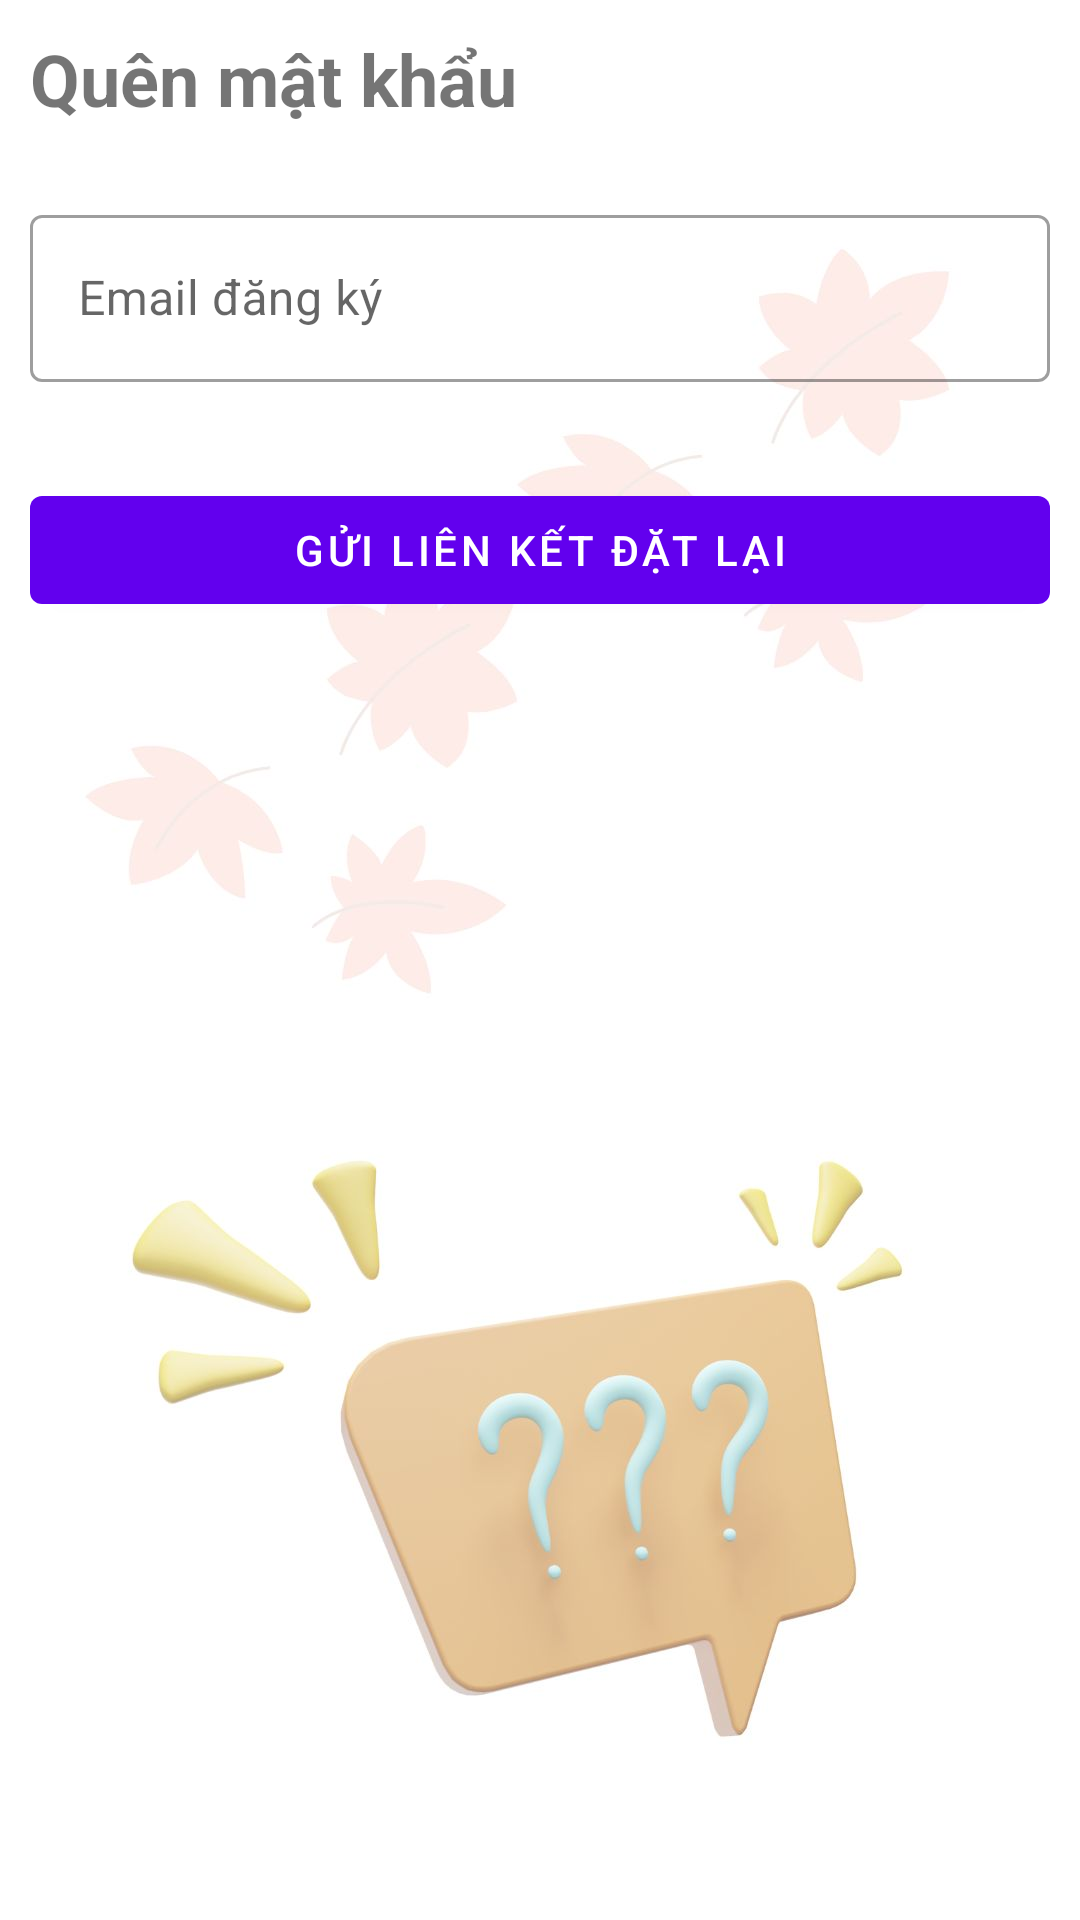

Write the Android layout XML for this screen, with the resource values it uses.
<!-- AndroidManifest.xml: fallback theme Theme.MaterialComponents.DayNight.NoActionBar -->
<!-- res/layout/fragment_forgot_password.xml -->
<?xml version="1.0" encoding="utf-8"?>
<androidx.constraintlayout.widget.ConstraintLayout xmlns:app="http://schemas.android.com/apk/res-auto"
    xmlns:android="http://schemas.android.com/apk/res/android"
    xmlns:tools="http://schemas.android.com/tools"
    android:layout_height="match_parent"
    android:layout_width="match_parent">

    <ImageView
        android:layout_width="match_parent"
        android:layout_height="match_parent"
        android:scaleType="fitXY"
        android:src="@drawable/bg_forgot_password"

        app:layout_constraintBottom_toBottomOf="parent"
        app:layout_constraintEnd_toEndOf="parent"
        app:layout_constraintTop_toTopOf="parent" />

    <LinearLayout
        android:layout_width="match_parent"
        android:layout_height="match_parent"
        android:orientation="vertical"
        android:padding="10dp"
        app:layout_constraintBottom_toBottomOf="parent"
        app:layout_constraintEnd_toEndOf="parent"
        app:layout_constraintStart_toStartOf="parent"
        app:layout_constraintTop_toTopOf="parent">

        <TextView
            android:layout_width="wrap_content"
            android:layout_height="wrap_content"
            android:layout_marginBottom="24dp"
            android:text="Quên mật khẩu"
            android:textSize="24sp"
            android:textStyle="bold" />

        <com.google.android.material.textfield.TextInputLayout
            style="@style/Widget.MaterialComponents.TextInputLayout.OutlinedBox"
            android:layout_width="match_parent"
            android:layout_height="wrap_content"
            android:layout_marginBottom="16dp">

            <com.google.android.material.textfield.TextInputEditText
                android:id="@+id/emailEditText"
                android:layout_width="match_parent"
                android:layout_height="wrap_content"
                android:hint="Email đăng ký"
                android:inputType="textEmailAddress" />
        </com.google.android.material.textfield.TextInputLayout>

        <com.google.android.material.button.MaterialButton
            android:id="@+id/resetPasswordButton"
            style="@style/Widget.MaterialComponents.Button"
            android:layout_width="match_parent"
            android:layout_height="wrap_content"
            android:layout_marginTop="16dp"
            android:text="Gửi liên kết đặt lại" />

        <ProgressBar
            android:id="@+id/progressBar"
            android:layout_width="wrap_content"
            android:layout_height="wrap_content"
            android:layout_gravity="center"
            android:layout_marginTop="16dp"
            android:visibility="gone" />

        <TextView
            android:id="@+id/statusMessage"
            android:layout_width="match_parent"
            android:layout_height="wrap_content"
            android:layout_marginTop="16dp"
            android:textColor="@color/red" />
    </LinearLayout>
</androidx.constraintlayout.widget.ConstraintLayout>
<!-- resources referenced by this layout -->
<resources>
  <color name="red">#FFC70000</color>
  <!-- drawable bg_forgot_password: jpg bitmap (drawable, 54832 bytes) -->
</resources>
